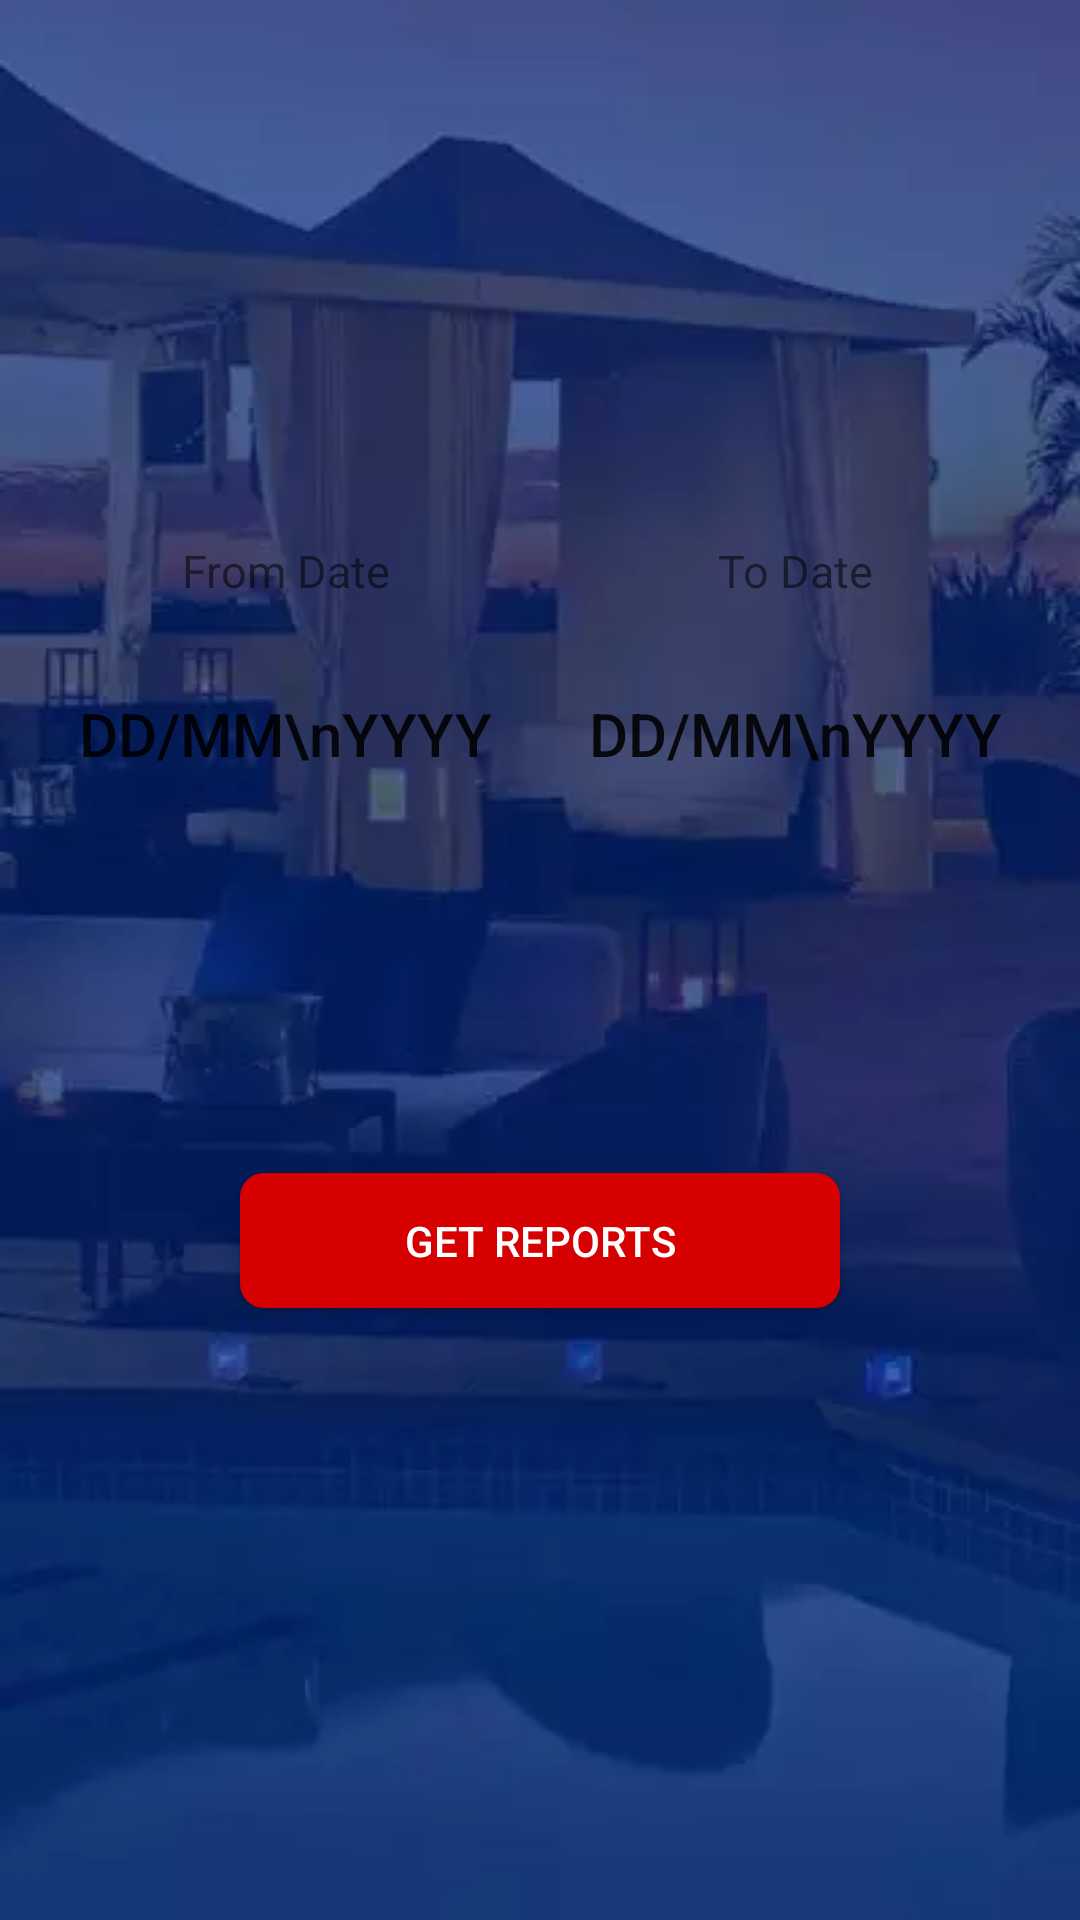

This screen was rendered from an Android layout file. Write that file and the resources it references.
<!-- AndroidManifest.xml: application theme AppTheme -->
<!-- res/layout/activity_payment.xml -->
<?xml version="1.0" encoding="utf-8"?>
<RelativeLayout
    xmlns:android="http://schemas.android.com/apk/res/android"
    xmlns:tools="http://schemas.android.com/tools"
    tools:context=".payments.Payment_Main_Act"
    android:background="@drawable/bluebg"
    android:screenOrientation="portrait"
    android:layout_width="match_parent"
    android:layout_height="match_parent">

    <RelativeLayout
        android:layout_width="320dp"
        android:layout_height="107dp"
        android:orientation="horizontal"
        android:id="@+id/relativeLayout2"
        android:layout_marginTop="180dp"
        android:layout_alignParentTop="true"
        android:layout_centerHorizontal="true">

        <TextView
            android:layout_width="150dp"
            android:layout_height="20dp"
            android:background="@drawable/border"
            android:gravity="center"
            android:text="@string/from_date"
            android:textSize="15sp" />

        <Button
            android:id="@+id/frombtn"
            android:layout_width="150dp"
            android:layout_height="85dp"
            android:layout_alignParentBottom="true"
            android:layout_alignParentStart="true"
            android:background="@drawable/border"
            android:onClick="stdate"
            android:text="DD/MM\nYYYY"
            android:textAlignment="center"
            android:textAllCaps="false"
            android:textSize="20sp" />

        <TextView
            android:layout_width="150dp"
            android:layout_height="20dp"
            android:layout_alignParentEnd="true"
            android:layout_alignParentTop="true"
            android:background="@drawable/border"
            android:gravity="center"
            android:text="@string/to_date"
            android:textSize="15sp" />

        <Button
            android:id="@+id/tobtn"
            android:layout_width="150dp"
            android:layout_height="85dp"
            android:layout_alignParentBottom="true"
            android:layout_alignParentEnd="true"
            android:background="@drawable/border"
            android:onClick="eddate"
            android:text="DD/MM\nYYYY"
            android:textAlignment="center"
            android:textAllCaps="false"
            android:textSize="20sp" />

    </RelativeLayout>

    <Button
        android:id="@+id/blocksubmit"
        android:layout_width="200dp"
        android:layout_height="45dp"
        android:background="@drawable/border_two"
        android:text="@string/get_reports"
        android:onClick="verifydata"
        android:textColor="@android:color/white"
        android:layout_below="@+id/relativeLayout2"
        android:layout_centerHorizontal="true"
        android:layout_marginTop="104dp" />

</RelativeLayout>
<!-- resources referenced by this layout -->
<resources>
  <!-- drawable bluebg: webp bitmap (drawable, 7002 bytes) -->
  <!-- drawable border_two (drawable) -->
  <?xml version="1.0" encoding="utf-8"?>
  <selector xmlns:android="http://schemas.android.com/apk/res/android">
      <item>
          <shape android:shape="rectangle">
              <corners android:radius="8dp"/>
              <solid android:color="#d60000"/>
          </shape>
  
      </item>
  </selector>
  <string name="from_date">From Date</string>
  <string name="get_reports">Get Reports</string>
  <string name="to_date">To Date</string>
  <style name="AppTheme" parent="Theme.AppCompat.Light.DarkActionBar">
          
          <item name="colorPrimary">@color/colorPrimary</item>
          <item name="colorPrimaryDark">@color/colorPrimaryDark</item>
          <item name="colorAccent">@color/colorAccent</item>
      </style>
  <color name="colorPrimary">#3182f4</color>
  <color name="colorPrimaryDark">#022296</color>
  <color name="colorAccent">#4349c1</color>
</resources>
